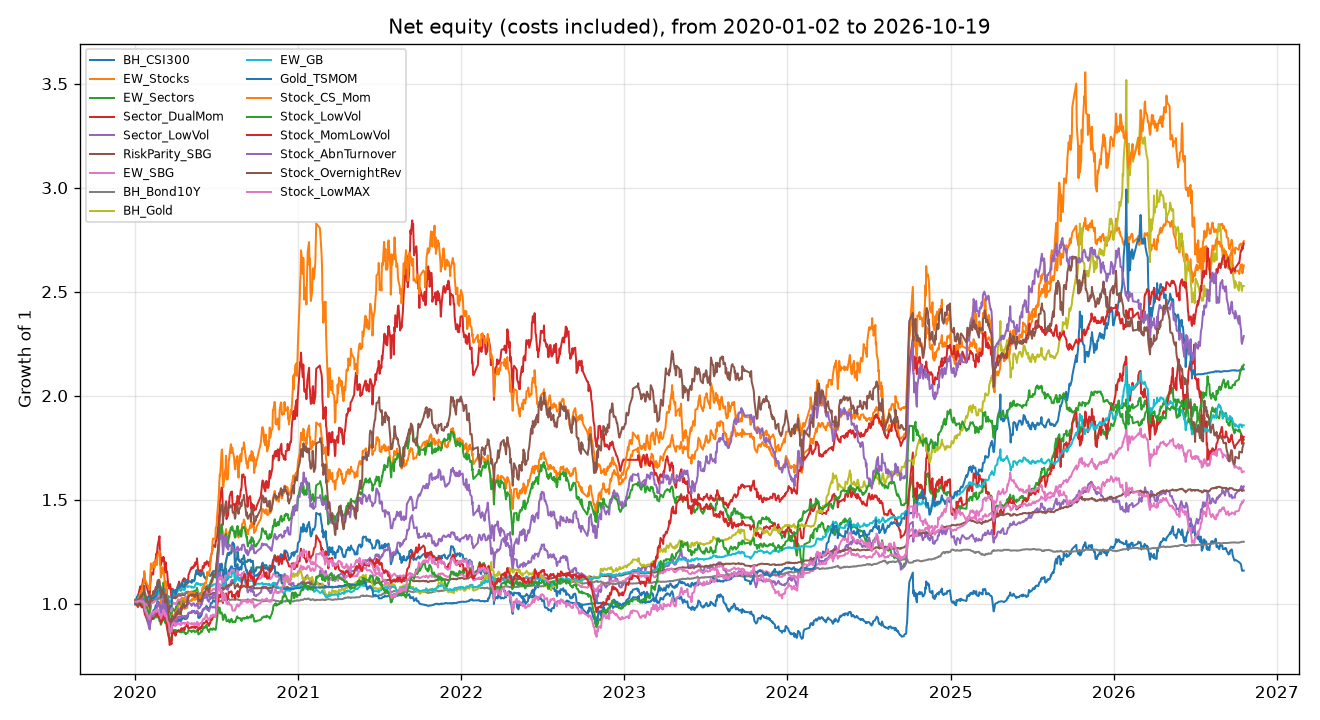

Values plotted in this chart, from the file beside it:
date, BH_CSI300, EW_Stocks, EW_Sectors, Sector_DualMom, Sector_LowVol, RiskParity_SBG, EW_SBG, BH_Bond10Y, BH_Gold, EW_GB, Gold_TSMOM, Stock_CS_Mom, Stock_LowVol, Stock_MomLowVol, Stock_AbnTurnover, Stock_OvernightRev, Stock_LowMAX
2020-01-02, 1.013, 1.014, 1.015, 1.019, 1.01, 1, 1.003, 0.9989, 0.9959, 0.9974, 0.9959, 1.007, 1.011, 1.003, 1.009, 1.011, 1.009
2020-01-03, 1.01, 1.012, 1.016, 1.018, 1.008, 1.002, 1.007, 0.999, 1.011, 1.005, 1.011, 0.9985, 1.015, 0.9986, 1.01, 1.003, 1.01
2020-01-06, 1.007, 1.01, 1.019, 1.022, 1.007, 1.005, 1.013, 1, 1.033, 1.017, 1.033, 0.9885, 1.02, 0.9913, 1.011, 0.9993, 1.006
2020-01-07, 1.014, 1.013, 1.028, 1.03, 1.018, 1.004, 1.013, 0.9997, 1.024, 1.012, 1.024, 0.9927, 1.02, 0.9966, 1.017, 1.005, 1.012
2020-01-08, 1.004, 1.006, 1.015, 1.013, 1.007, 1.006, 1.016, 0.9997, 1.043, 1.021, 1.043, 0.9845, 1.011, 0.9841, 1.014, 0.9865, 1.011
2020-01-09, 1.015, 1.021, 1.029, 1.04, 1.017, 1.003, 1.008, 0.9999, 1.007, 1.004, 1.007, 1.03, 1.007, 0.9898, 1.014, 1.018, 1.013
2020-01-10, 1.015, 1.019, 1.032, 1.054, 1.014, 1.006, 1.01, 1.004, 1.01, 1.007, 1.01, 1.024, 0.9999, 0.9907, 1.015, 1.011, 1.01
2020-01-13, 1.026, 1.037, 1.048, 1.082, 1.022, 1.007, 1.013, 1.003, 1.01, 1.007, 1.01, 1.051, 1.005, 0.9986, 1.032, 1.032, 1.016
2020-01-14, 1.021, 1.034, 1.041, 1.07, 1.02, 1.004, 1.007, 1.002, 0.997, 1, 0.997, 1.044, 1.006, 0.9963, 1.028, 1.03, 1.012
2020-01-15, 1.014, 1.031, 1.041, 1.082, 1.016, 1.004, 1.008, 1.003, 1.006, 1.005, 1.006, 1.061, 0.9939, 0.9874, 1.028, 1.04, 1.01
2020-01-16, 1.012, 1.027, 1.042, 1.083, 1.014, 1.004, 1.008, 1.003, 1.007, 1.005, 1.007, 1.057, 0.9893, 0.9828, 1.025, 1.033, 1.006
2020-01-17, 1.013, 1.035, 1.04, 1.086, 1.008, 1.005, 1.008, 1.003, 1.006, 1.005, 1.006, 1.071, 0.9901, 0.9818, 1.021, 1.04, 1.01
2020-01-20, 1.021, 1.044, 1.058, 1.12, 1.011, 1.007, 1.011, 1.004, 1.006, 1.006, 1.006, 1.099, 0.9927, 0.9857, 1.023, 1.053, 1.011
2020-01-21, 1.002, 1.028, 1.048, 1.122, 0.9921, 1.008, 1.009, 1.007, 1.016, 1.012, 1.016, 1.097, 0.9814, 0.973, 1.003, 1.048, 1.002
2020-01-22, 1.006, 1.043, 1.056, 1.145, 0.9902, 1.008, 1.007, 1.008, 1.007, 1.008, 1.007, 1.156, 0.9791, 0.9707, 1.001, 1.086, 1
2020-01-23, 0.9756, 1.011, 1.027, 1.118, 0.963, 1.008, 1.001, 1.011, 1.014, 1.013, 1.014, 1.118, 0.9596, 0.95, 0.971, 1.054, 0.9728
2020-02-03, 0.8933, 0.9427, 0.934, 1.027, 0.8755, 1.011, 0.9851, 1.023, 1.04, 1.032, 1.04, 1.067, 0.9044, 0.8964, 0.8907, 0.9793, 0.9235
2020-02-04, 0.9204, 0.9726, 0.9597, 1.079, 0.8958, 1.013, 0.9922, 1.022, 1.032, 1.027, 1.032, 1.12, 0.92, 0.9111, 0.9105, 1.013, 0.9441
2020-02-05, 0.9294, 0.9895, 0.9773, 1.104, 0.9074, 1.013, 0.9933, 1.022, 1.025, 1.024, 1.025, 1.16, 0.9207, 0.9222, 0.9233, 1.026, 0.9455
2020-02-06, 0.9514, 1.008, 0.9986, 1.136, 0.9214, 1.015, 0.9995, 1.022, 1.02, 1.022, 1.02, 1.193, 0.9275, 0.9334, 0.9421, 1.038, 0.9542
2020-02-07, 0.9492, 1.004, 1.005, 1.149, 0.9262, 1.017, 1.001, 1.024, 1.025, 1.025, 1.025, 1.168, 0.9288, 0.9319, 0.9425, 1.039, 0.956
2020-02-10, 0.9524, 1.008, 1.012, 1.139, 0.9329, 1.019, 1.004, 1.025, 1.029, 1.027, 1.029, 1.176, 0.9253, 0.9261, 0.9388, 1.038, 0.9507
2020-02-11, 0.9626, 1.016, 1.015, 1.142, 0.9349, 1.02, 1.007, 1.026, 1.026, 1.026, 1.026, 1.185, 0.9323, 0.9445, 0.9502, 1.06, 0.9629
2020-02-12, 0.9695, 1.022, 1.033, 1.17, 0.9427, 1.021, 1.008, 1.026, 1.024, 1.025, 1.024, 1.199, 0.9326, 0.95, 0.9552, 1.059, 0.9627
2020-02-13, 0.9644, 1.009, 1.029, 1.179, 0.9356, 1.02, 1.009, 1.025, 1.031, 1.029, 1.031, 1.176, 0.928, 0.942, 0.9423, 1.047, 0.9578
2020-02-14, 0.9709, 1.013, 1.037, 1.186, 0.9405, 1.021, 1.011, 1.025, 1.033, 1.029, 1.033, 1.172, 0.9317, 0.9431, 0.9499, 1.057, 0.9611
2020-02-17, 0.9922, 1.038, 1.069, 1.221, 0.9745, 1.022, 1.019, 1.023, 1.036, 1.03, 1.036, 1.21, 0.9428, 0.9519, 0.965, 1.081, 0.97
2020-02-18, 0.9861, 1.03, 1.075, 1.24, 0.9813, 1.02, 1.018, 1.021, 1.041, 1.031, 1.041, 1.201, 0.9354, 0.9417, 0.9576, 1.07, 0.9616
2020-02-19, 0.9863, 1.029, 1.07, 1.232, 0.9734, 1.021, 1.022, 1.021, 1.053, 1.037, 1.053, 1.185, 0.9337, 0.9455, 0.9628, 1.07, 0.9632
2020-02-20, 1.009, 1.058, 1.095, 1.259, 0.9859, 1.023, 1.03, 1.02, 1.056, 1.038, 1.056, 1.222, 0.9432, 0.9612, 0.9989, 1.096, 0.9747
2020-02-21, 1.012, 1.063, 1.105, 1.281, 0.9964, 1.027, 1.039, 1.022, 1.077, 1.05, 1.077, 1.237, 0.9389, 0.9565, 1.007, 1.111, 0.9699
2020-02-24, 1.004, 1.056, 1.108, 1.31, 0.9927, 1.03, 1.045, 1.024, 1.101, 1.062, 1.101, 1.235, 0.9271, 0.9393, 0.9938, 1.115, 0.9562
2020-02-25, 1.002, 1.056, 1.11, 1.324, 0.985, 1.027, 1.037, 1.024, 1.078, 1.051, 1.078, 1.253, 0.9157, 0.9311, 0.9976, 1.1, 0.9459
2020-02-26, 0.9937, 1.035, 1.082, 1.248, 0.9812, 1.028, 1.036, 1.025, 1.084, 1.054, 1.084, 1.188, 0.9169, 0.9268, 0.9816, 1.059, 0.9454
2020-02-27, 0.9939, 1.039, 1.081, 1.241, 0.9794, 1.029, 1.037, 1.027, 1.084, 1.056, 1.084, 1.181, 0.9164, 0.9352, 0.9924, 1.065, 0.9493
2020-02-28, 0.9602, 0.9962, 1.031, 1.184, 0.9435, 1.027, 1.022, 1.03, 1.071, 1.051, 1.071, 1.125, 0.898, 0.9059, 0.9509, 1.029, 0.9286
2020-03-02, 0.9951, 1.021, 1.061, 1.21, 0.9651, 1.027, 1.027, 1.03, 1.047, 1.039, 1.047, 1.153, 0.9159, 0.9217, 0.9683, 1.053, 0.9456
2020-03-03, 0.9944, 1.032, 1.072, 1.221, 0.975, 1.027, 1.026, 1.03, 1.045, 1.038, 1.045, 1.174, 0.9206, 0.9364, 0.9816, 1.06, 0.9513
2020-03-04, 1.001, 1.032, 1.076, 1.205, 0.979, 1.032, 1.036, 1.032, 1.067, 1.05, 1.067, 1.15, 0.9241, 0.9388, 0.9893, 1.049, 0.9523
2020-03-05, 1.025, 1.056, 1.101, 1.224, 1, 1.036, 1.045, 1.034, 1.067, 1.051, 1.067, 1.155, 0.9435, 0.9658, 1.017, 1.06, 0.9705
2020-03-06, 1.006, 1.04, 1.088, 1.214, 0.9923, 1.04, 1.047, 1.038, 1.089, 1.064, 1.089, 1.145, 0.9287, 0.9566, 1.001, 1.046, 0.9568
2020-03-09, 0.9741, 0.9967, 1.044, 1.149, 0.9649, 1.046, 1.038, 1.051, 1.081, 1.067, 1.081, 1.075, 0.9066, 0.9262, 0.9772, 1.005, 0.939
2020-03-10, 0.9956, 1.02, 1.074, 1.198, 0.9782, 1.04, 1.038, 1.042, 1.067, 1.056, 1.067, 1.107, 0.918, 0.9382, 0.9993, 1.036, 0.9483
2020-03-11, 0.9792, 1.011, 1.057, 1.166, 0.9673, 1.04, 1.036, 1.043, 1.078, 1.061, 1.078, 1.087, 0.9109, 0.9211, 0.9921, 1.044, 0.9419
2020-03-12, 0.9639, 0.9899, 1.038, 1.152, 0.9508, 1.038, 1.027, 1.044, 1.066, 1.056, 1.066, 1.051, 0.9018, 0.9007, 0.9749, 1.028, 0.9345
2020-03-13, 0.9495, 0.973, 1.028, 1.153, 0.9368, 1.026, 1.01, 1.036, 1.035, 1.036, 1.035, 1.031, 0.8837, 0.8825, 0.9569, 1.015, 0.9195
2020-03-16, 0.9097, 0.9256, 0.9811, 1.082, 0.9093, 1.019, 0.987, 1.036, 1.009, 1.023, 1.009, 0.9487, 0.8647, 0.8442, 0.9297, 0.9587, 0.9058
2020-03-17, 0.9016, 0.9152, 0.9779, 1.09, 0.9053, 1.008, 0.9676, 1.032, 0.9619, 0.9977, 0.9619, 0.9342, 0.8629, 0.8382, 0.924, 0.9427, 0.9031
2020-03-18, 0.8865, 0.8979, 0.9607, 1.073, 0.8929, 1.01, 0.9694, 1.033, 0.9829, 1.009, 0.9829, 0.9215, 0.8466, 0.8267, 0.9041, 0.9203, 0.8891
2020-03-19, 0.8779, 0.8825, 0.958, 1.092, 0.8765, 1.007, 0.964, 1.03, 0.9787, 1.005, 0.9787, 0.9093, 0.817, 0.8007, 0.8873, 0.9173, 0.8609
2020-03-20, 0.8896, 0.9004, 0.9719, 1.093, 0.893, 1.009, 0.9715, 1.03, 0.9888, 1.01, 0.9888, 0.9276, 0.8355, 0.8259, 0.9116, 0.9262, 0.8787
2020-03-23, 0.8608, 0.8661, 0.9326, 1.031, 0.8708, 1.01, 0.9619, 1.035, 0.9861, 1.012, 0.9861, 0.8546, 0.821, 0.8048, 0.8928, 0.883, 0.8653
2020-03-24, 0.8816, 0.8974, 0.9569, 1.045, 0.8934, 1.021, 0.988, 1.037, 1.041, 1.041, 1.041, 0.8889, 0.8509, 0.8388, 0.9184, 0.9085, 0.8925
2020-03-25, 0.9048, 0.927, 0.9792, 1.071, 0.9155, 1.026, 1.002, 1.037, 1.058, 1.049, 1.058, 0.9471, 0.8642, 0.8692, 0.9346, 0.9407, 0.9034
2020-03-26, 0.8992, 0.9219, 0.974, 1.06, 0.9213, 1.027, 0.9997, 1.039, 1.056, 1.049, 1.056, 0.9419, 0.8659, 0.8717, 0.9251, 0.9236, 0.903
2020-03-27, 0.9033, 0.9242, 0.9751, 1.049, 0.9239, 1.029, 1.005, 1.039, 1.067, 1.055, 1.067, 0.9301, 0.8702, 0.8662, 0.9308, 0.9236, 0.9065
2020-03-30, 0.895, 0.9209, 0.962, 1.027, 0.9146, 1.027, 0.9994, 1.039, 1.059, 1.051, 1.059, 0.9266, 0.8737, 0.8531, 0.926, 0.9317, 0.9073
2020-03-31, 0.8958, 0.9285, 0.9657, 1.026, 0.9156, 1.028, 1, 1.04, 1.06, 1.052, 1.06, 0.9525, 0.8677, 0.8575, 0.9433, 0.9363, 0.901
2020-04-01, 0.8967, 0.9243, 0.9638, 1.025, 0.9075, 1.027, 0.9957, 1.041, 1.043, 1.044, 1.043, 0.945, 0.8602, 0.8456, 0.9415, 0.9346, 0.8911
2020-04-02, 0.9089, 0.942, 0.9849, 1.066, 0.918, 1.029, 1.001, 1.041, 1.047, 1.046, 1.047, 0.9646, 0.8729, 0.8583, 0.9546, 0.9552, 0.9028
... 1,584 more rows
